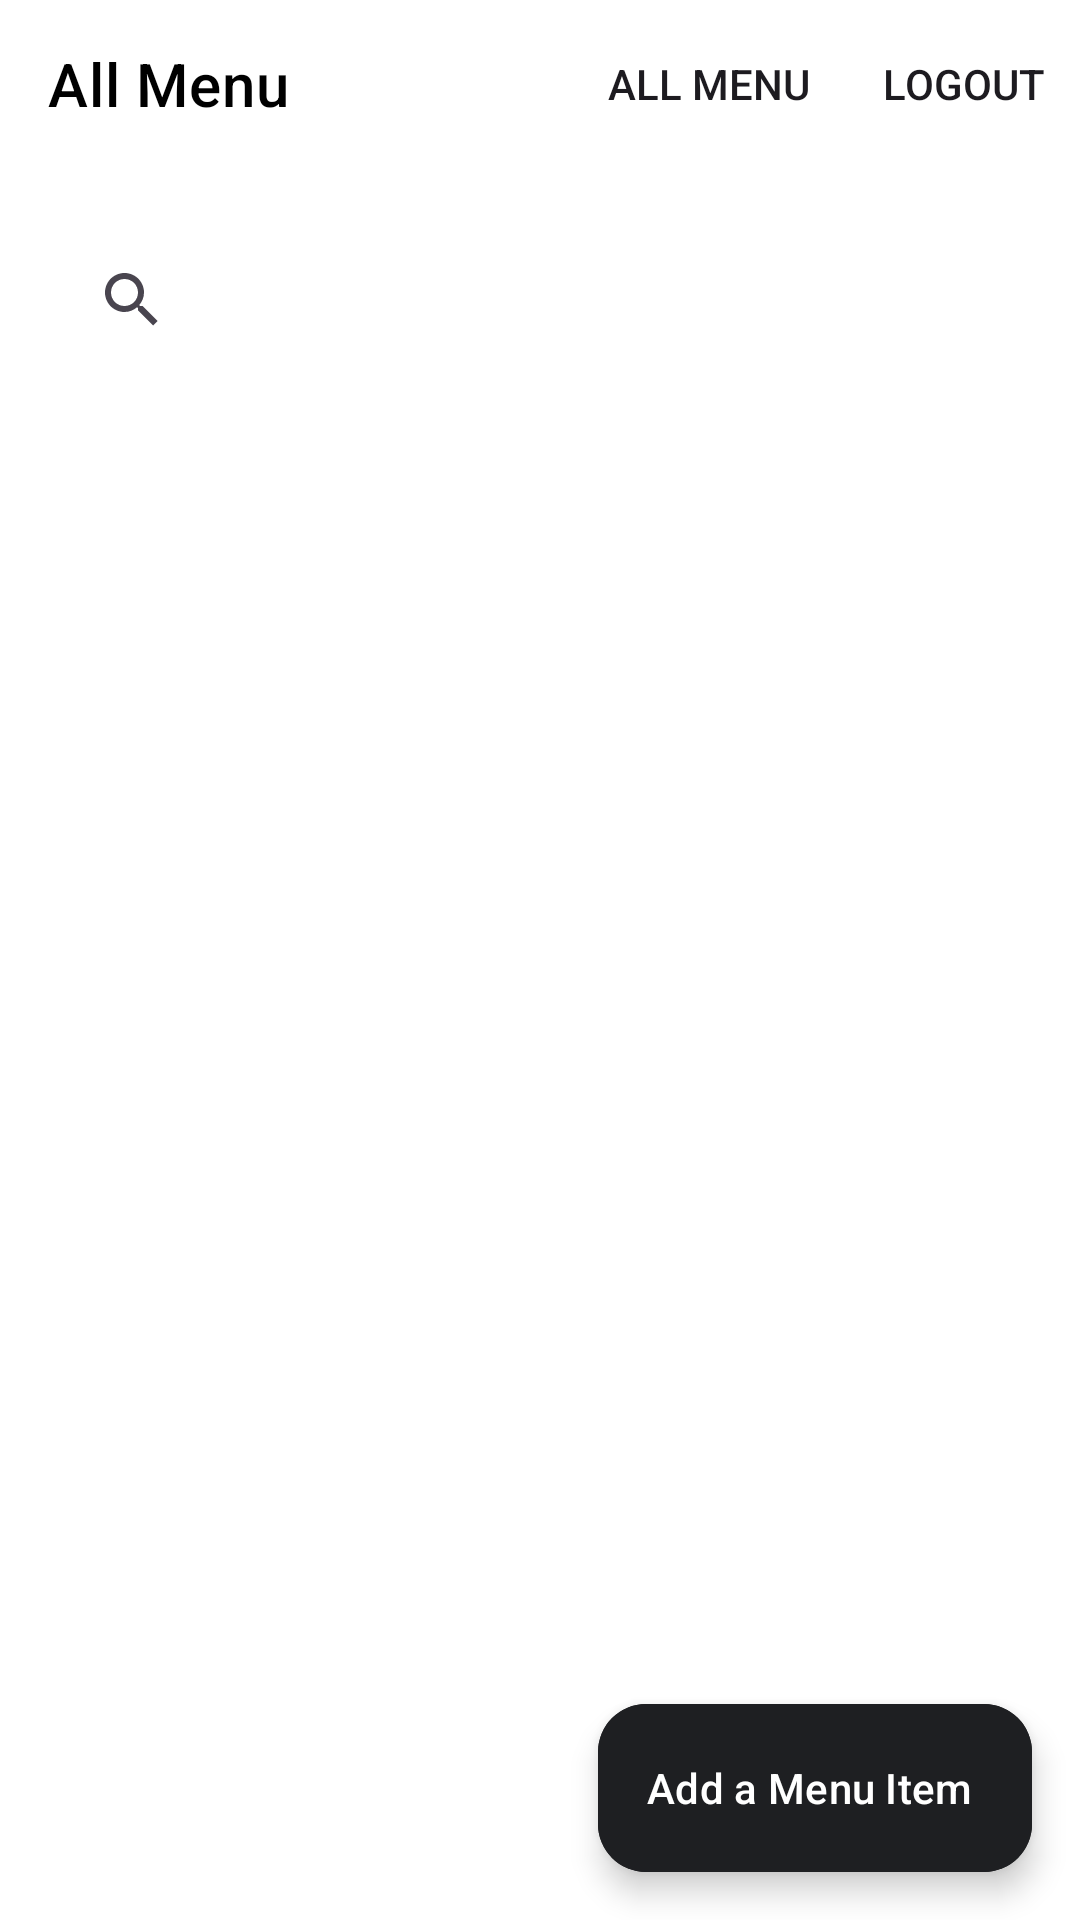

Write the Android layout XML for this screen, with the resource values it uses.
<!-- AndroidManifest.xml: application theme Theme.ATUCafeteria -->
<!-- res/layout/activity_all_admin_menu.xml -->
<?xml version="1.0" encoding="utf-8"?>
<RelativeLayout xmlns:android="http://schemas.android.com/apk/res/android"
    xmlns:app="http://schemas.android.com/apk/res-auto"
    xmlns:tools="http://schemas.android.com/tools"
    android:id="@+id/main"
    android:layout_width="match_parent"
    android:layout_height="match_parent"
    android:background="@color/white"
    tools:context=".activities.AllAdminMenu">


        <com.google.android.material.appbar.AppBarLayout
            android:layout_width="match_parent"
            android:layout_height="wrap_content"
            android:backgroundTint="@color/white"
            android:id="@+id/appBar">

            <com.google.android.material.appbar.MaterialToolbar
                android:layout_width="match_parent"
                android:layout_height="wrap_content"
                android:id="@+id/topAppBar"
                android:background="@color/white"
                style="@style/Widget.MaterialComponents.Toolbar"
                app:title="All Menu"
                app:menu="@menu/admin_menu"
                app:titleTextColor="@color/black"/>

        </com.google.android.material.appbar.AppBarLayout>

        <SearchView
            android:id="@+id/search_bar"
            android:layout_width="match_parent"
            android:layout_height="wrap_content"
            android:layout_below="@+id/appBar"
            android:layout_marginStart="20dp"
            android:layout_marginTop="20dp"
            android:layout_marginEnd="20dp"
            android:drawablePadding="9dp"
            android:queryHint="Search items"
            android:textColor="@color/black"
            android:textColorHint="@color/main_dark"
            android:textSize="13sp"/>



        <androidx.recyclerview.widget.RecyclerView
            android:id="@+id/food_recycler"
            android:layout_width="match_parent"
            android:layout_height="match_parent"
            android:layout_below="@+id/search_bar"
            android:layout_marginStart="20dp"
            android:layout_marginTop="10dp"
            android:layout_marginEnd="20dp"
            android:layout_marginBottom="30dp" />

    <com.google.android.material.floatingactionbutton.ExtendedFloatingActionButton
        android:id="@+id/add_item"
        android:layout_width="wrap_content"
        android:layout_height="wrap_content"
        android:layout_gravity="end"
        android:layout_marginEnd="16dp"
        android:layout_marginBottom="16dp"
        android:backgroundTint="@color/main_dark"
        android:text="Add a Menu Item"
        android:layout_alignParentBottom="true"
        android:layout_alignParentEnd="true"
        app:iconTint="@color/white"
        android:textColor="@color/white"
        app:icon="@drawable/baseline_fastfood"
        />


</RelativeLayout>
<!-- resources referenced by this layout -->
<resources>
  <color name="black">#FF000000</color>
  <color name="main_dark">#1e1f22</color>
  <color name="white">#FFFFFFFF</color>
  <style name="Theme.ATUCafeteria" parent="Base.Theme.ATUCafeteria" />
  <style name="Base.Theme.ATUCafeteria" parent="Theme.Material3.DayNight.NoActionBar">
          
          
      </style>
</resources>
